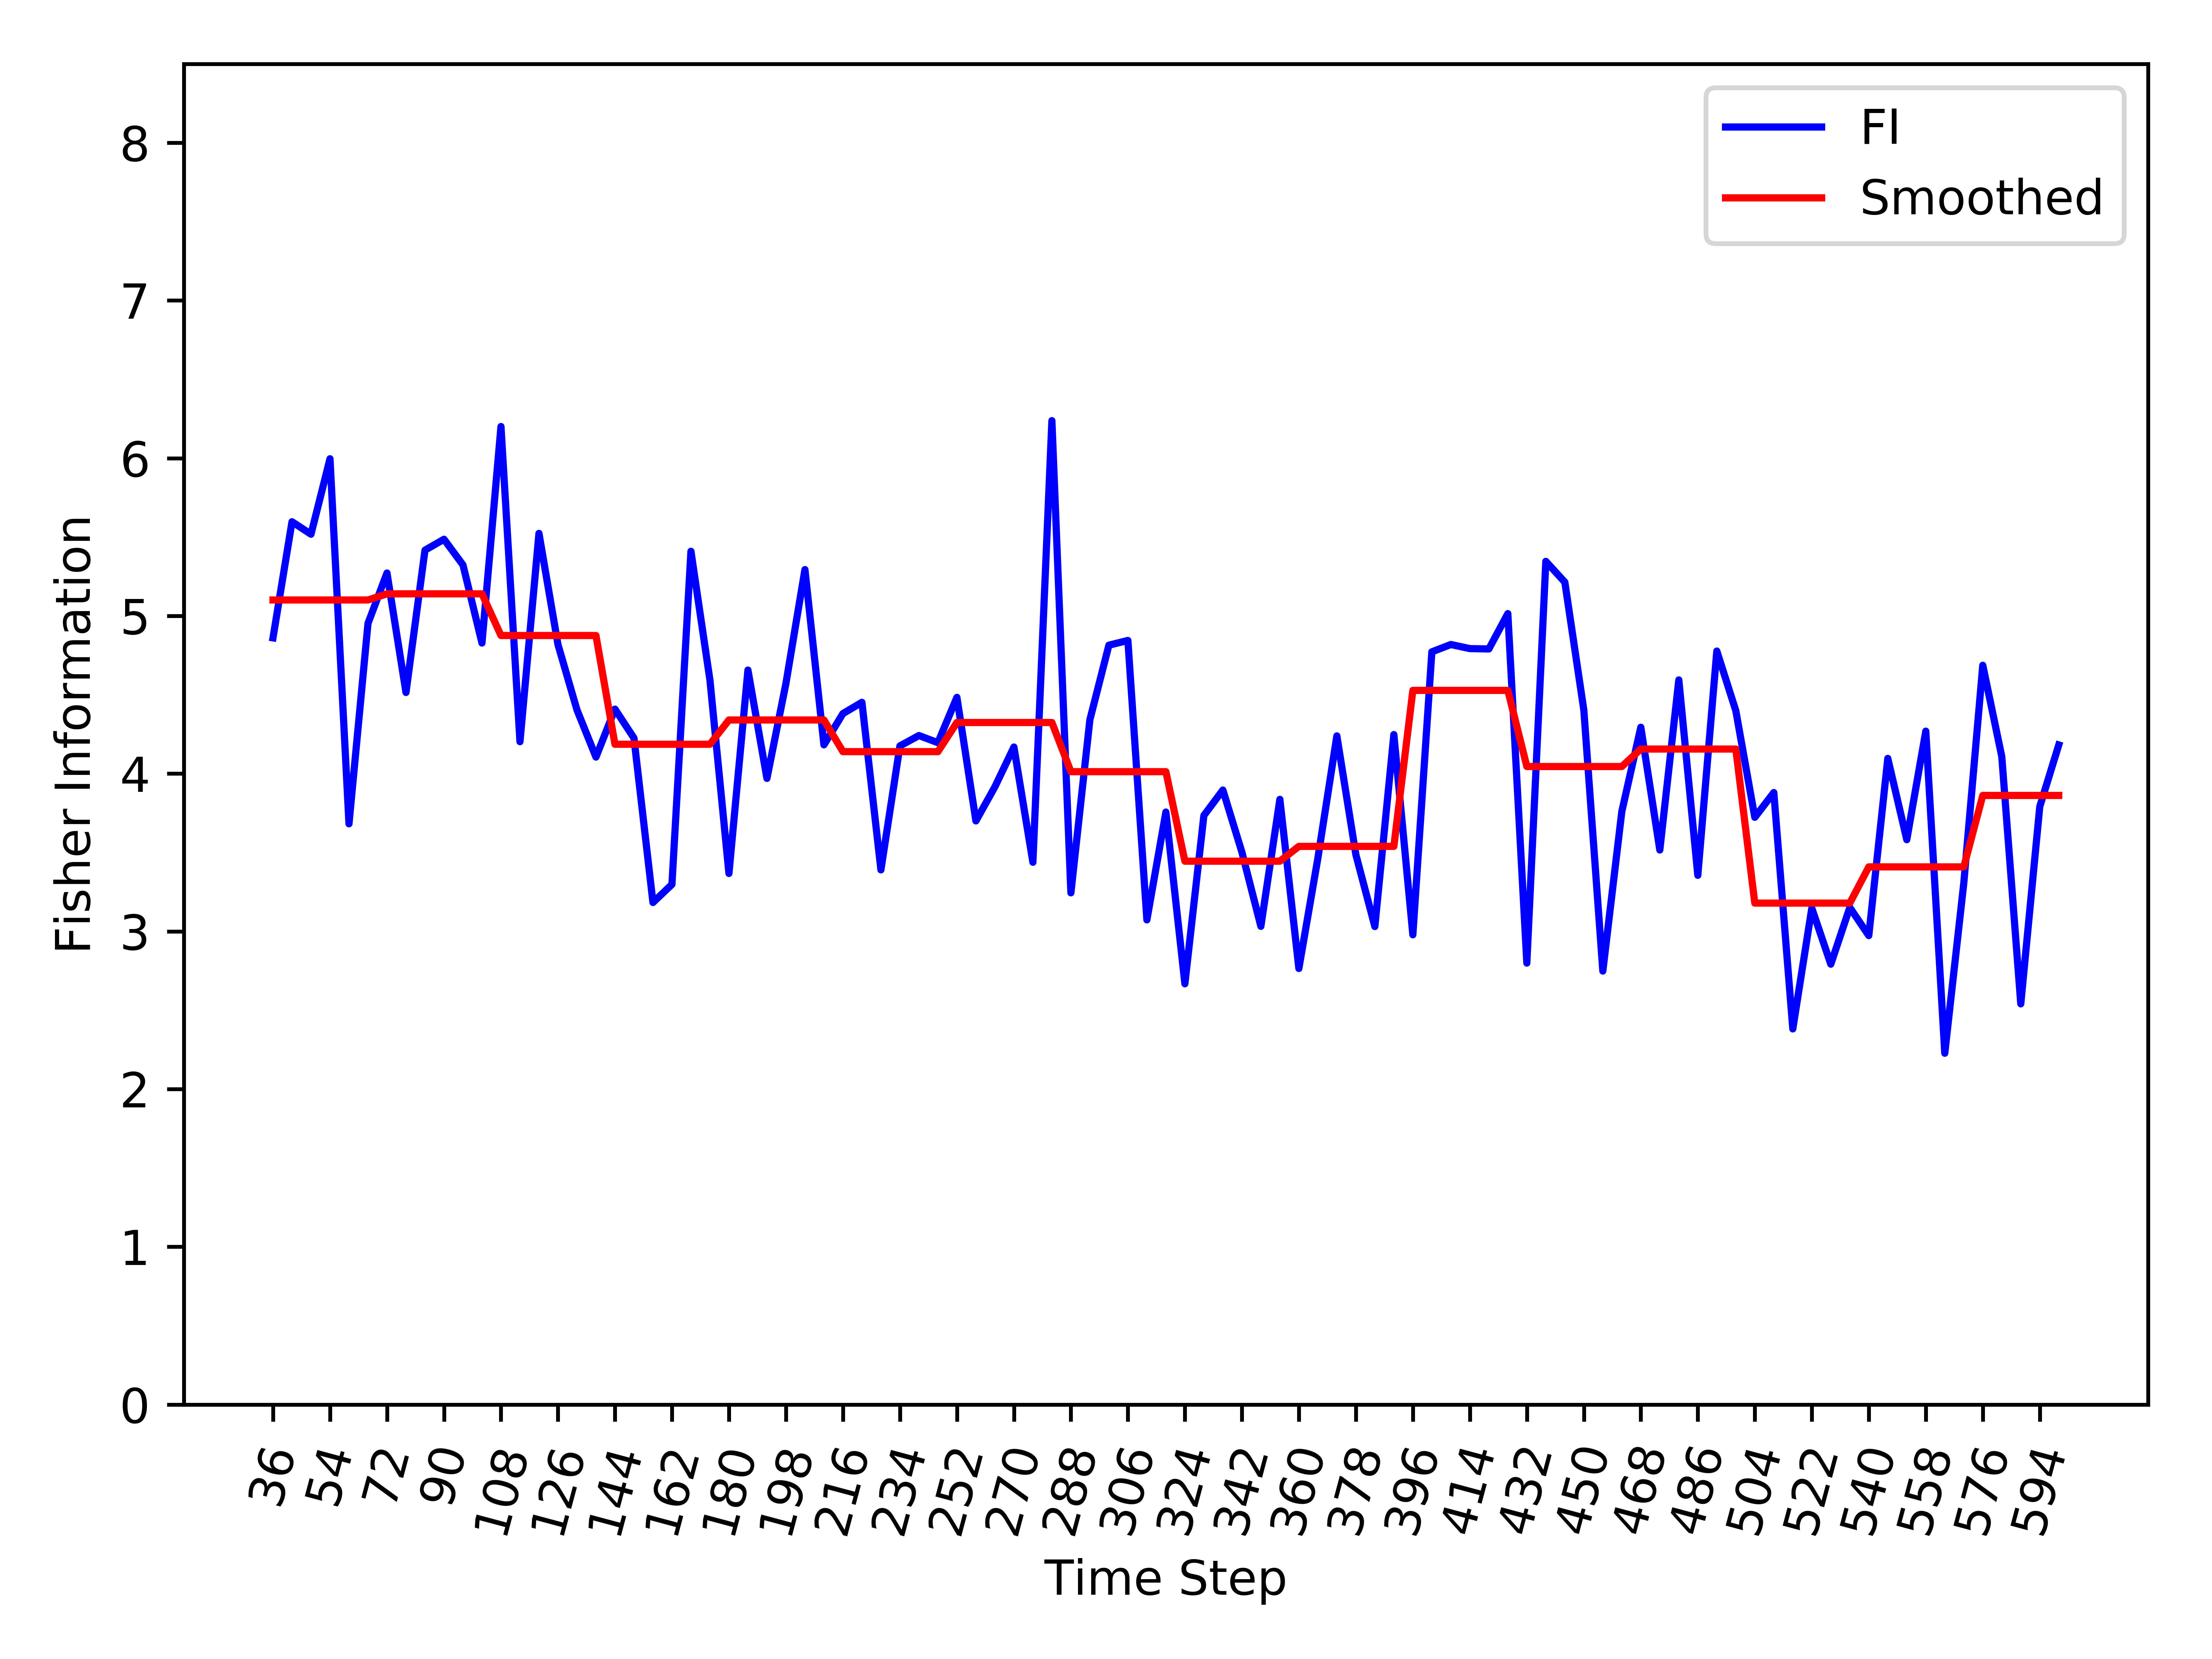

The data file committed next to this chart (first rows):
, Time_Step, FI, Smooth_FI
0, 36, 4.861, 5.101
1, 42, 5.597, 5.101
2, 48, 5.518, 5.101
3, 54, 5.997, 5.101
4, 60, 3.682, 5.101
5, 66, 4.953, 5.101
6, 72, 5.272, 5.14
7, 78, 4.515, 5.14
8, 84, 5.417, 5.14
9, 90, 5.486, 5.14
10, 96, 5.323, 5.14
11, 102, 4.828, 5.14
12, 108, 6.201, 4.876
13, 114, 4.203, 4.876
14, 120, 5.524, 4.876
15, 126, 4.819, 4.876
16, 132, 4.405, 4.876
17, 138, 4.105, 4.876
18, 144, 4.409, 4.187
19, 150, 4.226, 4.187
20, 156, 3.183, 4.187
21, 162, 3.298, 4.187
22, 168, 5.41, 4.187
23, 174, 4.593, 4.187
24, 180, 3.367, 4.341
25, 186, 4.657, 4.341
26, 192, 3.97, 4.341
27, 198, 4.572, 4.341
28, 204, 5.294, 4.341
29, 210, 4.183, 4.341
30, 216, 4.381, 4.14
31, 222, 4.452, 4.14
32, 228, 3.39, 4.14
33, 234, 4.176, 4.14
34, 240, 4.242, 4.14
35, 246, 4.197, 4.14
36, 252, 4.484, 4.324
37, 258, 3.701, 4.324
38, 264, 3.917, 4.324
39, 270, 4.169, 4.324
40, 276, 3.438, 4.324
41, 282, 6.238, 4.324
42, 288, 3.245, 4.013
43, 294, 4.342, 4.013
44, 300, 4.815, 4.013
45, 306, 4.845, 4.013
46, 312, 3.073, 4.013
47, 318, 3.757, 4.013
48, 324, 2.668, 3.445
49, 330, 3.735, 3.445
50, 336, 3.896, 3.445
51, 342, 3.503, 3.445
52, 348, 3.032, 3.445
53, 354, 3.837, 3.445
54, 360, 2.765, 3.539
55, 366, 3.464, 3.539
56, 372, 4.24, 3.539
57, 378, 3.487, 3.539
58, 384, 3.031, 3.539
59, 390, 4.248, 3.539
... 35 more rows
